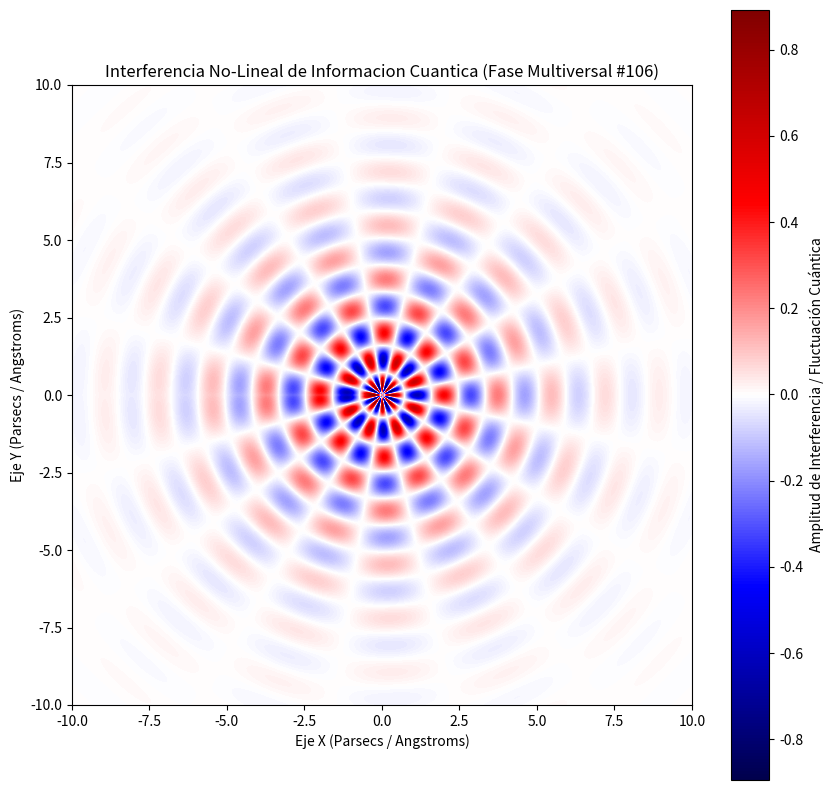

This figure's Python source:
%matplotlib inline
# Simulación Multiversal: Informacion Cuantica - Variante 106
import numpy as np
import matplotlib.pyplot as plt

# Parámetros Físicos No-Lineales
omega_1 = 3.615
omega_2 = 8.188
lambda_decay = 0.391
phase_shift = 0.505

x = np.linspace(-10, 10, 800)
y = np.linspace(-10, 10, 800)
X, Y = np.meshgrid(x, y)

# Dinámica de Fluidos / Campos Tensor-Escalares (Fase Multiversal)
R = np.sqrt(X**2 + Y**2) + 1e-5
Z = (np.sin(omega_1 * R + phase_shift) * np.cos(omega_2 * np.arctan2(Y, X))) * np.exp(-lambda_decay * R)

plt.figure(figsize=(10, 10))
plt.imshow(Z, cmap='seismic', extent=[-10, 10, -10, 10], origin='lower')
plt.colorbar(label='Amplitud de Interferencia / Fluctuación Cuántica')
plt.title(r'Interferencia No-Lineal de Informacion Cuantica (Fase Multiversal #106)')
plt.xlabel('Eje X (Parsecs / Angstroms)')
plt.ylabel('Eje Y (Parsecs / Angstroms)')
plt.show()
